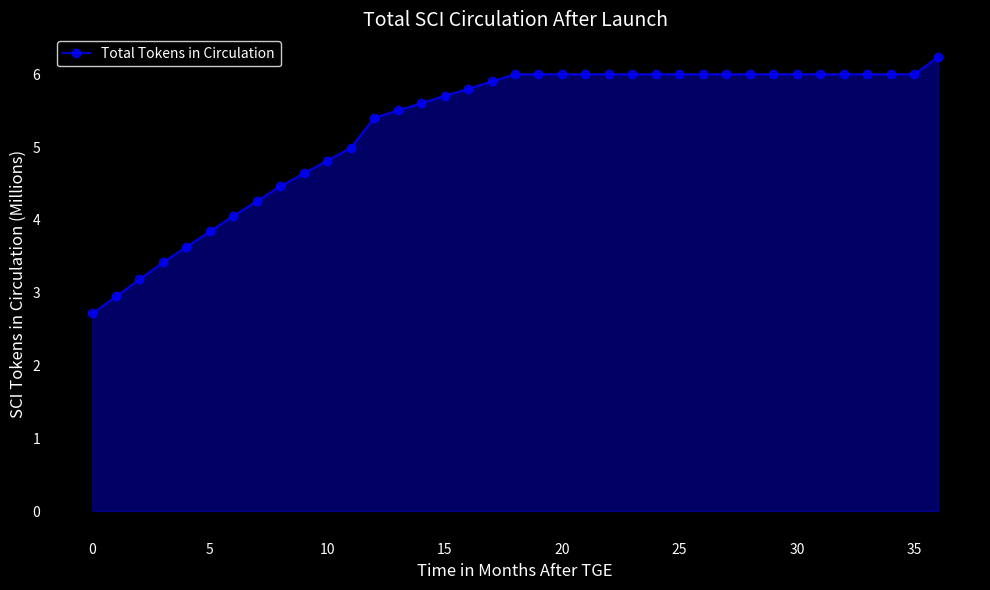

This chart was generated by the following Python code:
import numpy as np
import matplotlib.pyplot as plt

# Data
data = [
    {"tokens_circulation": 99526.32, "total_tokens": 1891000.00, "vesting_months": 18},
    {"tokens_circulation": 7273.08, "total_tokens": 94550.00, "vesting_months": 12},
    {"tokens_circulation": 7273.08, "total_tokens": 94550.00, "vesting_months": 12},
    {"tokens_circulation": 7273.08, "total_tokens": 94550.00, "vesting_months": 12},
    {"tokens_circulation": 7273.08, "total_tokens": 94550.00, "vesting_months": 12},
    {"tokens_circulation": 14546.16, "total_tokens": 189100.00, "vesting_months": 12},
    {"tokens_circulation": 14546.16, "total_tokens": 189100.00, "vesting_months": 12},
    {"tokens_circulation": 7091.25, "total_tokens": 70912.50, "vesting_months": 12},
    {"tokens_circulation": 7091.25, "total_tokens": 70912.50, "vesting_months": 12},
    {"tokens_circulation": 11346, "total_tokens": 28801.38, "vesting_months": 6},
    {"tokens_circulation": 6303.33, "total_tokens": 18910.00, "vesting_months": 3},
    {"tokens_circulation": 6303.33, "total_tokens": 18910.00, "vesting_months": 3},
    {"tokens_circulation": 18910, "total_tokens": 56730.00, "vesting_months": 3},
    {"tokens_circulation": 2909.24, "total_tokens": 90186.16, "vesting_months": 12},
    {"tokens_circulation": 2909.24, "total_tokens": 12364.24, "vesting_months": 12},
    {"tokens_circulation": 0, "total_tokens": 472750.00, "vesting_months": 36},
    {"tokens_circulation": 93604.5, "total_tokens": 312015.00, "vesting_months": 8},
    {"tokens_circulation": 6143.048571, "total_tokens": 43001.34, "vesting_months": 6},
    {"tokens_circulation": 1891, "total_tokens": 1891, "vesting_months": 0},
    {"tokens_circulation": 94550, "total_tokens": 94550, "vesting_months": 0},
    {"tokens_circulation": 2017712.4, "total_tokens": 2017712.4, "vesting_months": 0},
    {"tokens_circulation": 279683.83, "total_tokens": 279683.83, "vesting_months": 0}
]

# Initialize variables
months = np.arange(0, 37)
cumulative_sci = np.zeros_like(months, dtype=float)

# Add initial circulating tokens (Month 0)
tokens_in_circulation = sum(entry["tokens_circulation"] for entry in data)
cumulative_sci[0] = tokens_in_circulation

# Process vesting schedules for tokens to be vested
for entry in data:
    total_tokens = entry["total_tokens"]
    tokens_circulation = entry["tokens_circulation"]
    vesting_months = entry["vesting_months"]

    # Tokens remaining to be vested
    tokens_to_vest = total_tokens - tokens_circulation

    # Handle vesting for 36 months (special case: 50% at 12 months, 50% remainder at 36 months)
    if vesting_months == 36:
        cumulative_sci[12] += tokens_to_vest * 0.5  # Unlock 50% at 12 months
        cumulative_sci[36] += tokens_to_vest * 0.5  # Unlock remaining 50% at 36 months

    # Handle other vesting schedules (up to 18 months, linear vesting)
    elif vesting_months > 0 and vesting_months <= 18:
        monthly_vest = tokens_to_vest / vesting_months
        for month in range(1, vesting_months + 1):
            cumulative_sci[month] += monthly_vest

# Ensure cumulative tokens over time
cumulative_sci = np.cumsum(cumulative_sci)

# Plotting the graph
plt.figure(figsize=(10, 6))

# Transparent content and black background
plt.plot(months, cumulative_sci, color=(0, 0, 1, 0.8), marker='o', linestyle='-', label="Total Tokens in Circulation")
plt.fill_between(months, 0, cumulative_sci, color=(0, 0, 1, 0.4))  # Semi-transparent fill
plt.title("Total SCI Circulation After Launch", color="white", fontsize=14)
plt.xlabel("Time in Months After TGE", color="white", fontsize=12)
plt.ylabel("SCI Tokens in Circulation (Millions)", color="white", fontsize=12)
plt.xticks(np.arange(0, 37, 5), color="white")
plt.yticks(color="white")
plt.grid(False)
plt.legend(facecolor="black", edgecolor="white", labelcolor="white")
plt.gca().set_facecolor("black")  # Black background for the plot area
plt.gcf().set_facecolor("black")  # Black background for the figure
plt.tight_layout()
plt.show()
